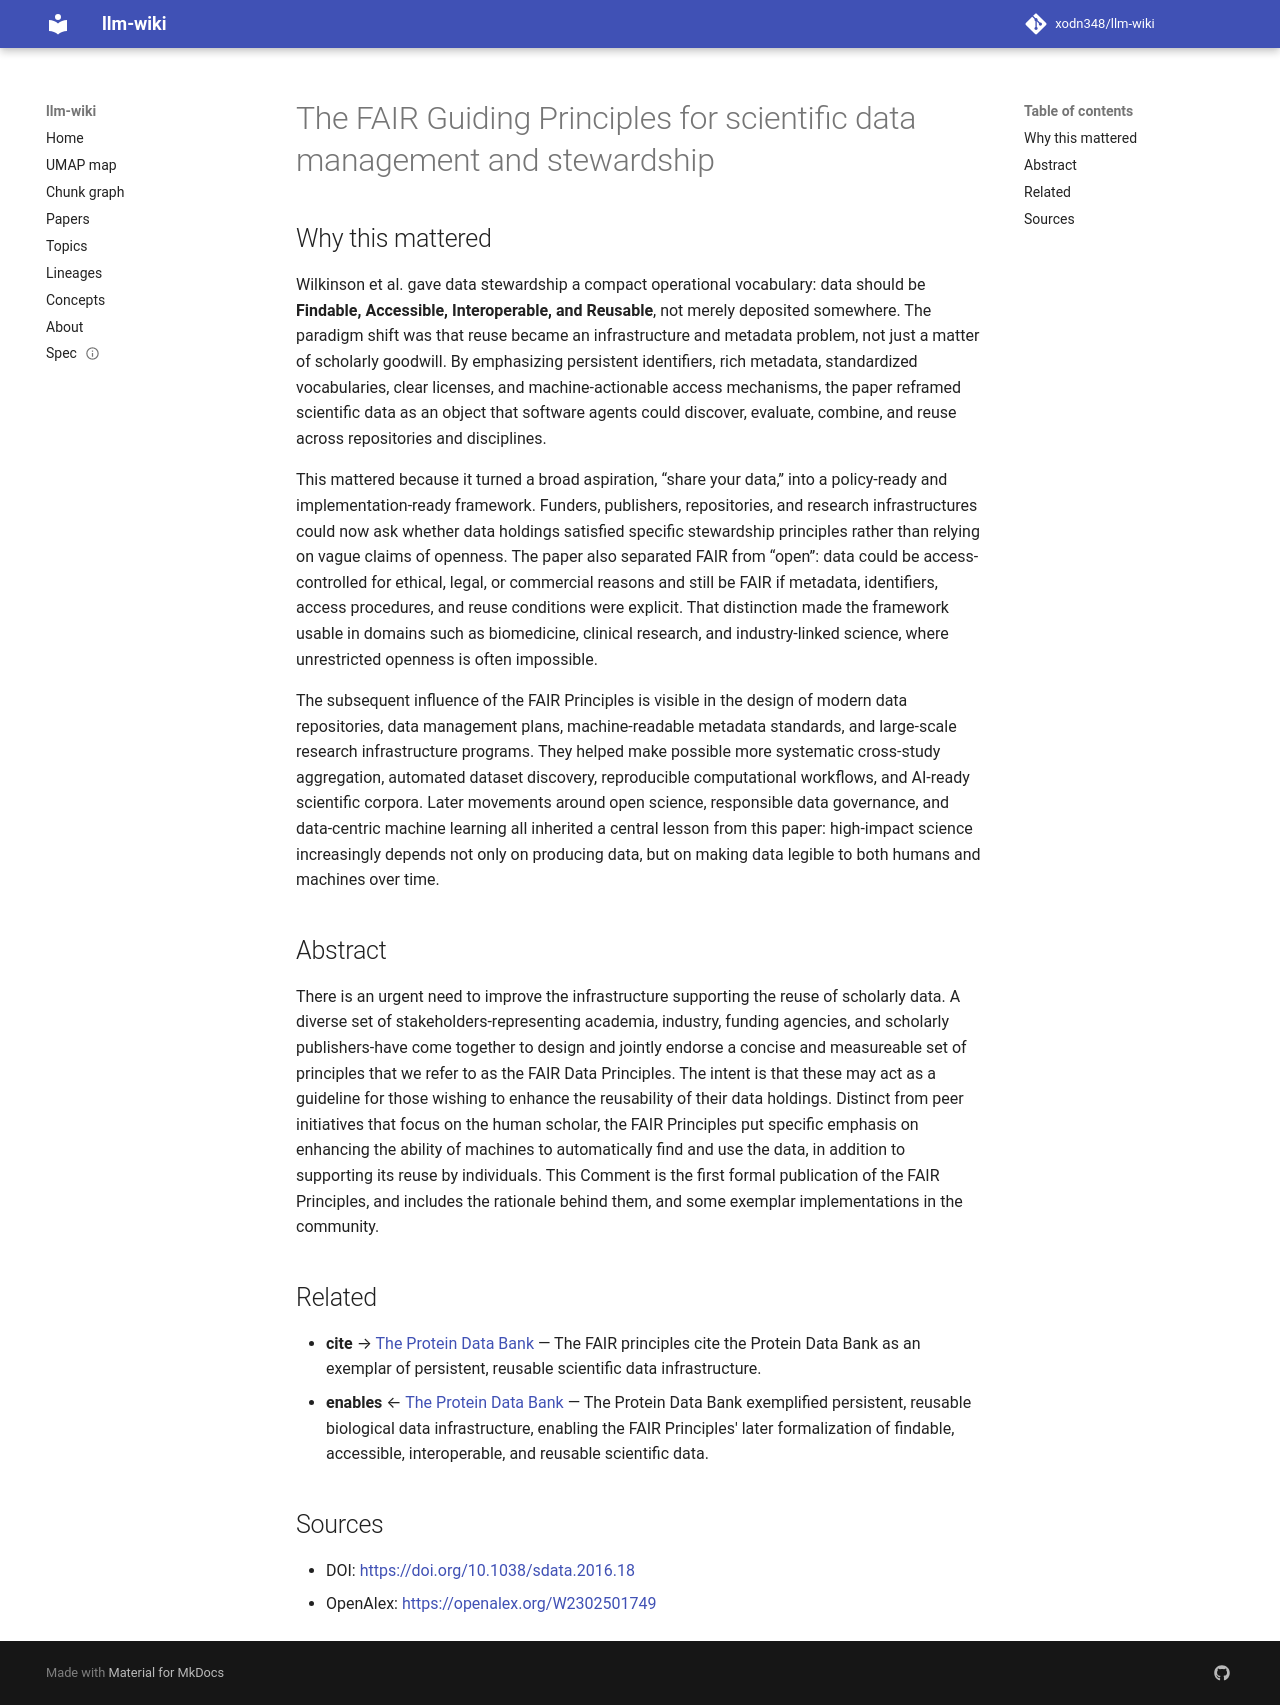

repository: xodn348/llm-wiki · page: paper/10_1038_sdata_2016_18/index.html · generator: mkdocs

---
title: The FAIR Guiding Principles for scientific data management and stewardship
doi: 10.1038/sdata.2016.18
openalex_id: https://openalex.org/W2302501749
year: 2016
venue: Scientific Data
authors: Mark D. Wilkinson, Michel Dumontier, IJsbrand Jan Aalbersberg, Gabrielle
  Appleton, Myles Axton, Arie Baak, Niklas Blomberg, Jan‐Willem Boiten
citations: 17385
fleming_tier: true
concepts:
- Stewardship (theology)
- Reuse
- Reusability
- Implementation
- Computer science
- Set (abstract data type)
- Workflow
- Data science
- Knowledge management
- Engineering ethics
---

# The FAIR Guiding Principles for scientific data management and stewardship

## Why this mattered

Wilkinson et al. gave data stewardship a compact operational vocabulary: data should be **Findable, Accessible, Interoperable, and Reusable**, not merely deposited somewhere. The paradigm shift was that reuse became an infrastructure and metadata problem, not just a matter of scholarly goodwill. By emphasizing persistent identifiers, rich metadata, standardized vocabularies, clear licenses, and machine-actionable access mechanisms, the paper reframed scientific data as an object that software agents could discover, evaluate, combine, and reuse across repositories and disciplines.

This mattered because it turned a broad aspiration, “share your data,” into a policy-ready and implementation-ready framework. Funders, publishers, repositories, and research infrastructures could now ask whether data holdings satisfied specific stewardship principles rather than relying on vague claims of openness. The paper also separated FAIR from “open”: data could be access-controlled for ethical, legal, or commercial reasons and still be FAIR if metadata, identifiers, access procedures, and reuse conditions were explicit. That distinction made the framework usable in domains such as biomedicine, clinical research, and industry-linked science, where unrestricted openness is often impossible.

The subsequent influence of the FAIR Principles is visible in the design of modern data repositories, data management plans, machine-readable metadata standards, and large-scale research infrastructure programs. They helped make possible more systematic cross-study aggregation, automated dataset discovery, reproducible computational workflows, and AI-ready scientific corpora. Later movements around open science, responsible data governance, and data-centric machine learning all inherited a central lesson from this paper: high-impact science increasingly depends not only on producing data, but on making data legible to both humans and machines over time.

## Abstract

There is an urgent need to improve the infrastructure supporting the reuse of scholarly data. A diverse set of stakeholders-representing academia, industry, funding agencies, and scholarly publishers-have come together to design and jointly endorse a concise and measureable set of principles that we refer to as the FAIR Data Principles. The intent is that these may act as a guideline for those wishing to enhance the reusability of their data holdings. Distinct from peer initiatives that focus on the human scholar, the FAIR Principles put specific emphasis on enhancing the ability of machines to automatically find and use the data, in addition to supporting its reuse by individuals. This Comment is the first formal publication of the FAIR Principles, and includes the rationale behind them, and some exemplar implementations in the community.


## Related

- **cite** → [The Protein Data Bank](10_1093_nar_28_1_235.md) — The FAIR principles cite the Protein Data Bank as an exemplar of persistent, reusable scientific data infrastructure.
- **enables** ← [The Protein Data Bank](10_1093_nar_28_1_235.md) — The Protein Data Bank exemplified persistent, reusable biological data infrastructure, enabling the FAIR Principles' later formalization of findable, accessible, interoperable, and reusable scientific data.


## Sources

- DOI: [https://doi.org/10.1038/sdata.2016.18](https://doi.org/10.1038/sdata.2016.18)
- OpenAlex: [https://openalex.org/W2302501749](https://openalex.org/W2302501749)
